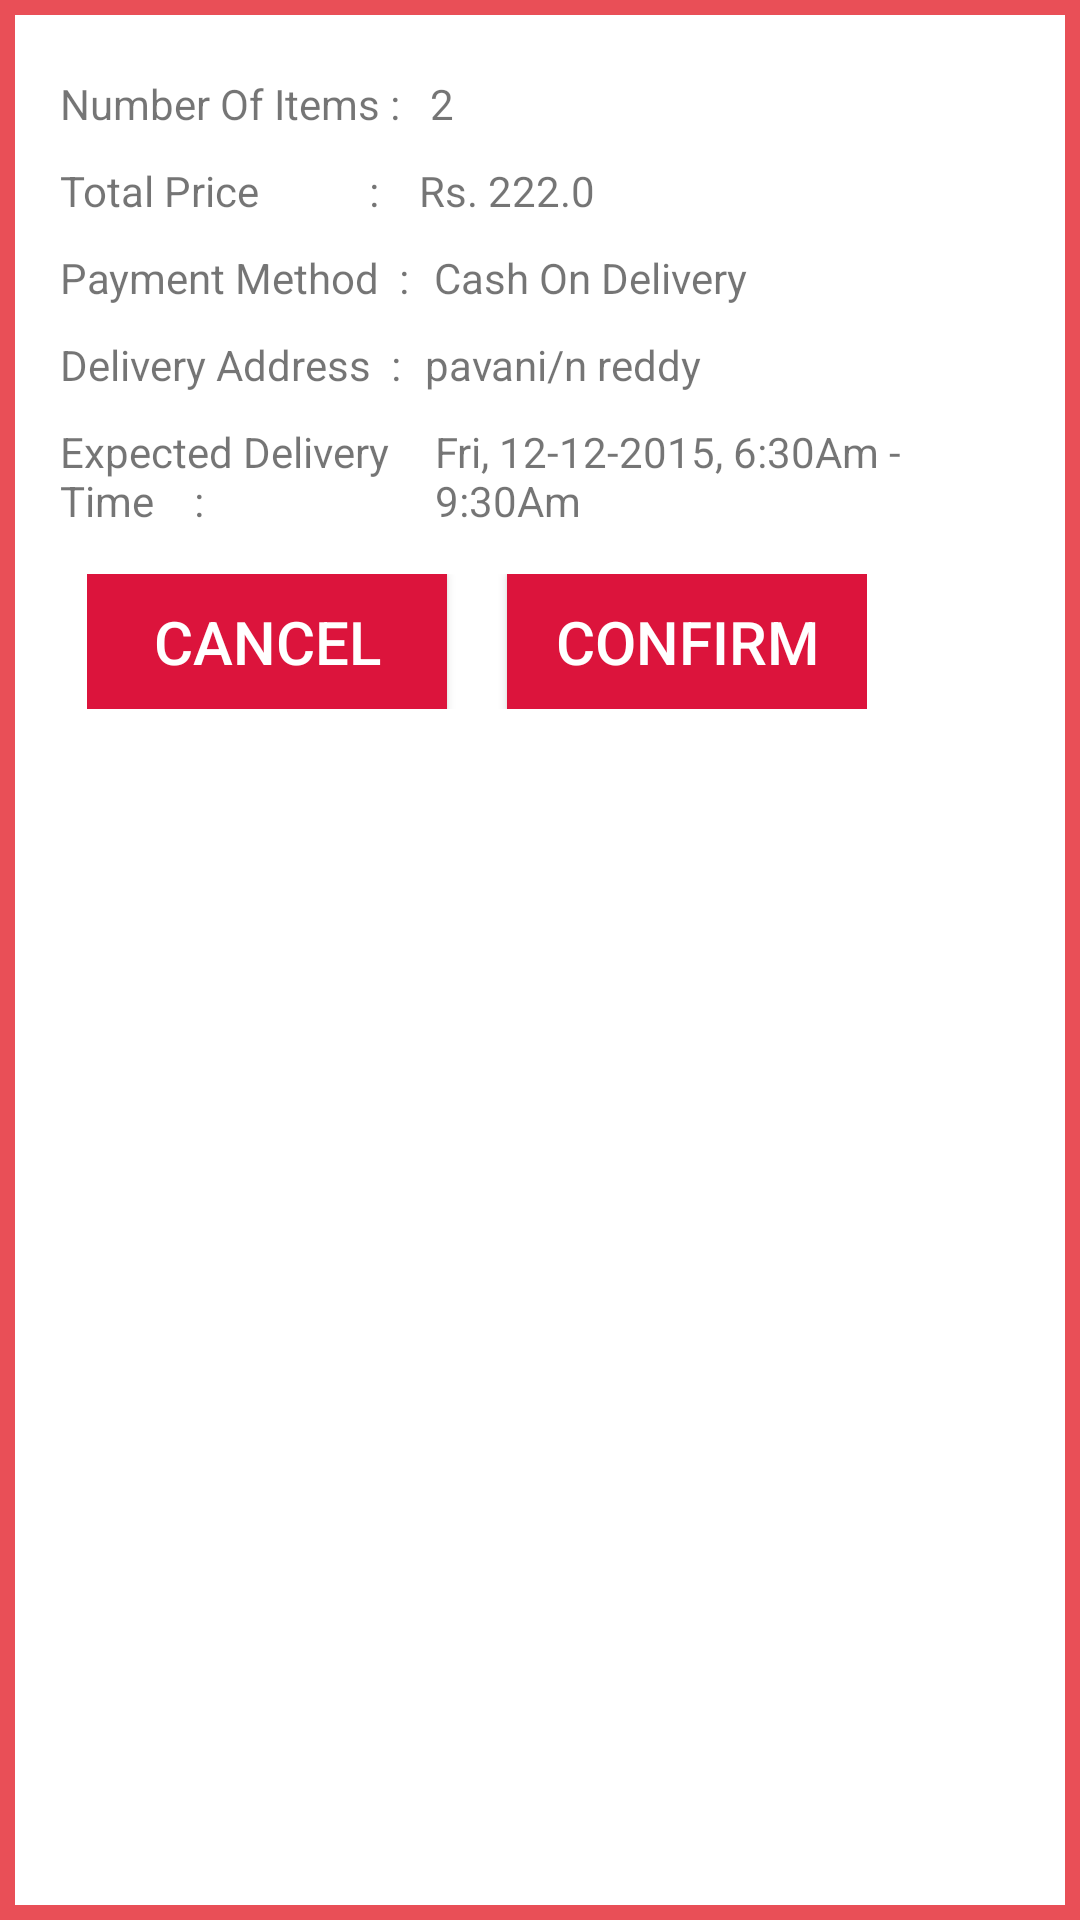

This screen was rendered from an Android layout file. Write that file and the resources it references.
<!-- AndroidManifest.xml: application theme AppTheme -->
<!-- res/layout/dialog_finalconf.xml -->
<?xml version="1.0" encoding="utf-8"?>
<LinearLayout xmlns:android="http://schemas.android.com/apk/res/android"
    android:layout_width="match_parent"
    android:layout_height="match_parent"
    android:background="@drawable/border1"
    android:orientation="vertical" >

    <ScrollView
        android:layout_width="fill_parent"
        android:layout_height="wrap_content"
        android:layout_marginBottom="10dp" >

        <LinearLayout
            android:layout_width="298dp"
            android:layout_height="wrap_content"
            android:layout_marginLeft="10dp"
            android:layout_marginTop="5dp"
            android:orientation="vertical" >

            <LinearLayout
                android:layout_width="wrap_content"
                android:layout_height="wrap_content"
                android:layout_marginLeft="10dp"
                android:layout_marginTop="20dp"
                android:orientation="horizontal" >

                <TextView
                    android:id="@+id/text_no_of_items"
                    android:layout_width="wrap_content"
                    android:layout_height="wrap_content"
                    android:text="Number Of Items :"
                    android:textSize="14dp" />

                <TextView
                    android:id="@+id/no_of_items"
                    android:layout_width="wrap_content"
                    android:layout_height="wrap_content"
                    android:layout_marginLeft="10dp"
                    android:text="2"
                    android:textSize="14dp" />
            </LinearLayout>

            <LinearLayout
                android:layout_width="wrap_content"
                android:layout_height="wrap_content"
                android:layout_marginLeft="10dp"
                android:layout_marginTop="10dp"
                android:orientation="horizontal" >

                <TextView
                    android:id="@+id/text_total_price"
                    android:layout_width="wrap_content"
                    android:layout_height="wrap_content"
                    android:text="Total Price           :"
                    android:textSize="14dp" />

                <TextView
                    android:id="@+id/total_price"
                    android:layout_width="wrap_content"
                    android:layout_height="wrap_content"
                    android:layout_marginLeft="10dp"
                    android:text=" Rs. 222.0"
                    android:textSize="14dp" />
            </LinearLayout>

            <LinearLayout
                android:layout_width="wrap_content"
                android:layout_height="wrap_content"
                android:layout_marginLeft="10dp"
                android:layout_marginTop="10dp"
                android:orientation="horizontal" >

                <TextView
                    android:id="@+id/text_payment_method"
                    android:layout_width="wrap_content"
                    android:layout_height="wrap_content"
                    android:text="Payment Method  :"
                    android:textSize="14dp" />

                <TextView
                    android:id="@+id/payment_method"
                    android:layout_width="wrap_content"
                    android:layout_height="wrap_content"
                    android:layout_marginLeft="8dp"
                    android:text="Cash On Delivery"
                    android:textSize="14dp" />
            </LinearLayout>

            <LinearLayout
                android:layout_width="wrap_content"
                android:layout_height="wrap_content"
                android:layout_marginLeft="10dp"
                android:layout_marginTop="10dp"
                android:orientation="horizontal" >

                <TextView
                    android:id="@+id/text_delivery_address"
                    android:layout_width="wrap_content"
                    android:layout_height="wrap_content"
                    android:text="Delivery Address  :"
                    android:textSize="14dp" />

                <TextView
                    android:id="@+id/delivery_address"
                    android:layout_width="wrap_content"
                    android:layout_height="wrap_content"
                    android:layout_marginLeft="8dp"
                    android:text="pavani/n reddy"
                    android:textSize="14dp" />
            </LinearLayout>

            <LinearLayout
                android:layout_width="wrap_content"
                android:layout_height="wrap_content"
                android:layout_marginLeft="10dp"
                android:layout_marginTop="10dp"
                android:orientation="horizontal" >

                <TextView
                    android:id="@+id/text_delivery_time"
                    android:layout_width="115dp"
                    android:maxLines="2"
                    android:inputType="textMultiLine"
                    android:layout_height="wrap_content"
                    android:text="Expected Delivery Time    :"
                    android:textSize="14dp" />

                <TextView
                    android:id="@+id/delivery_time"
                    android:layout_width="wrap_content"
                    android:layout_height="wrap_content"
                    android:layout_marginLeft="10dp"
                    android:text="Fri, 12-12-2015, 6:30Am - 9:30Am"
                    android:textSize="14dp" />
            </LinearLayout>

            <LinearLayout
                android:layout_width="wrap_content"
                android:layout_height="wrap_content"
                android:layout_gravity="center"
                android:layout_marginTop="15dp"
                android:orientation="horizontal" >

                <Button
                    android:id="@+id/btn_cancel"
                    android:layout_width="120dp"
                    android:layout_height="45dp"
                    android:text="Cancel"
                    android:background="#DC143C"
                    android:textColor="#fff"
                    android:textSize="20dp" />

                <Button
                    android:id="@+id/btn_confirm"
                    android:layout_width="120dp"
                    android:layout_height="45dp"
                    android:background="#DC143C"
                    android:layout_marginLeft="20dp"
                    android:text="Confirm"
                    android:textColor="#fff"
                    android:textSize="20dp" />
            </LinearLayout>
        </LinearLayout>
    </ScrollView>

</LinearLayout>
<!-- resources referenced by this layout -->
<resources>
  <!-- drawable border1 (drawable) -->
  <?xml version="1.0" encoding="utf-8"?>
  <layer-list xmlns:android="http://schemas.android.com/apk/res/android"
      android:layout_height="wrap_content"
      android:layout_width="wrap_content">
      <item>
          <shape android:shape="rectangle">
              <solid android:color="#E94F57" />
          </shape>
      </item>
      <item android:left="5dp" android:right="5dp"  android:top="5dp"  android:bottom="5dp">
          <shape android:shape="rectangle">
              <solid android:color="#ffffff" />
          </shape>
      </item>
  </layer-list>
  <style name="AppTheme" parent="Theme.AppCompat.Light.DarkActionBar">
          
          <item name="colorPrimary">@color/colorPrimary</item>
          <item name="colorPrimaryDark">@color/colorPrimaryDark</item>
          <item name="colorAccent">@color/colorAccent</item>
          <item name="drawerArrowStyle">@style/DrawerArrowStyle</item>
      </style>
  <style name="DrawerArrowStyle" parent="Widget.AppCompat.DrawerArrowToggle">
          <item name="color">@android:color/white</item>
      </style>
  <!-- not gathered from this repository: default colours our renderer supplied (Android Studio template values) -->
  <color name="colorPrimary">#FF6200EE</color>
  <color name="colorPrimaryDark">#FF3700B3</color>
  <color name="colorAccent">#FF03DAC5</color>
</resources>
